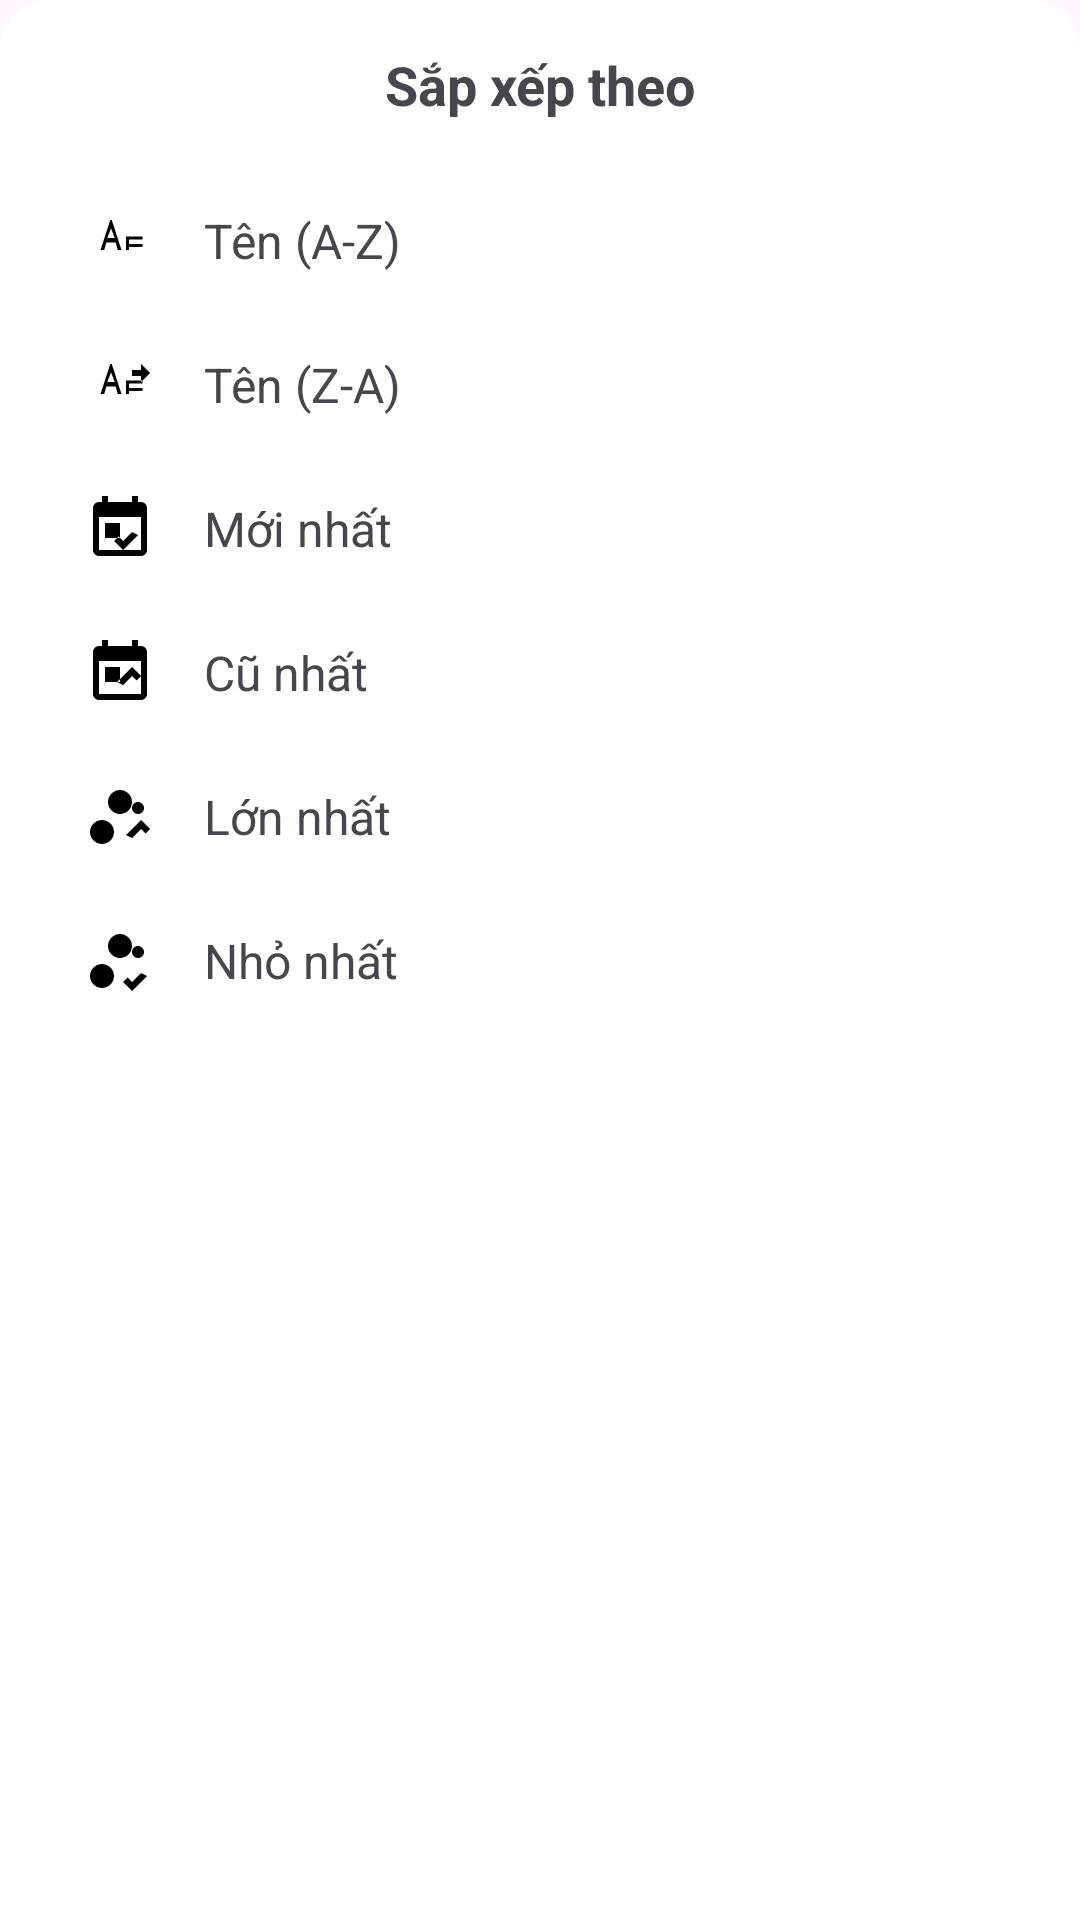

Layout XML and referenced resources for this Android screen:
<!-- AndroidManifest.xml: application theme Theme.PDFTool -->
<!-- res/layout/dialog_sort_bottom_sheet.xml -->
<?xml version="1.0" encoding="utf-8"?>
<LinearLayout xmlns:android="http://schemas.android.com/apk/res/android"
    xmlns:app="http://schemas.android.com/apk/res-auto"
    android:layout_width="match_parent"
    android:layout_height="wrap_content"
    android:background="@drawable/bottom_sheet_background"
    android:orientation="vertical"
    android:padding="16dp">

    <TextView
        android:layout_width="match_parent"
        android:layout_height="wrap_content"
        android:text="Sắp xếp theo"
        android:textSize="18sp"
        android:textStyle="bold"
        android:gravity="center"
        android:layout_marginBottom="16dp" />

    
    <LinearLayout
        android:id="@+id/sortAZ"
        android:layout_width="match_parent"
        android:layout_height="wrap_content"
        android:orientation="horizontal"
        android:padding="12dp"
        android:gravity="center_vertical"
        android:background="?android:attr/selectableItemBackground">

        <ImageView
            android:layout_width="24dp"
            android:layout_height="24dp"
            android:layout_marginEnd="16dp"
            android:src="@drawable/ic_sort_alphabetical"
            app:tint="@color/black" />

        <TextView
            android:layout_width="0dp"
            android:layout_height="wrap_content"
            android:layout_weight="1"
            android:text="Tên (A-Z)"
            android:textSize="16sp" />

    </LinearLayout>

    
    <LinearLayout
        android:id="@+id/sortZA"
        android:layout_width="match_parent"
        android:layout_height="wrap_content"
        android:orientation="horizontal"
        android:padding="12dp"
        android:gravity="center_vertical"
        android:background="?android:attr/selectableItemBackground">

        <ImageView
            android:layout_width="24dp"
            android:layout_height="24dp"
            android:layout_marginEnd="16dp"
            android:src="@drawable/ic_sort_alphabetical_reverse"
            app:tint="@color/black" />

        <TextView
            android:layout_width="0dp"
            android:layout_height="wrap_content"
            android:layout_weight="1"
            android:text="Tên (Z-A)"
            android:textSize="16sp" />

    </LinearLayout>

    
    <LinearLayout
        android:id="@+id/sortNewestToOldest"
        android:layout_width="match_parent"
        android:layout_height="wrap_content"
        android:orientation="horizontal"
        android:padding="12dp"
        android:gravity="center_vertical"
        android:background="?android:attr/selectableItemBackground">

        <ImageView
            android:layout_width="24dp"
            android:layout_height="24dp"
            android:layout_marginEnd="16dp"
            android:src="@drawable/ic_sort_calendar_descending"
            app:tint="@color/black" />

        <TextView
            android:layout_width="0dp"
            android:layout_height="wrap_content"
            android:layout_weight="1"
            android:text="Mới nhất"
            android:textSize="16sp" />

    </LinearLayout>

    
    <LinearLayout
        android:id="@+id/sortOldestToNewest"
        android:layout_width="match_parent"
        android:layout_height="wrap_content"
        android:orientation="horizontal"
        android:padding="12dp"
        android:gravity="center_vertical"
        android:background="?android:attr/selectableItemBackground">

        <ImageView
            android:layout_width="24dp"
            android:layout_height="24dp"
            android:layout_marginEnd="16dp"
            android:src="@drawable/ic_sort_calendar_ascending"
            app:tint="@color/black" />

        <TextView
            android:layout_width="0dp"
            android:layout_height="wrap_content"
            android:layout_weight="1"
            android:text="Cũ nhất"
            android:textSize="16sp" />

    </LinearLayout>

    
    <LinearLayout
        android:id="@+id/sortBigToSmall"
        android:layout_width="match_parent"
        android:layout_height="wrap_content"
        android:orientation="horizontal"
        android:padding="12dp"
        android:gravity="center_vertical"
        android:background="?android:attr/selectableItemBackground">

        <ImageView
            android:layout_width="24dp"
            android:layout_height="24dp"
            android:layout_marginEnd="16dp"
            android:src="@drawable/ic_sort_size_descending"
            app:tint="@color/black" />

        <TextView
            android:layout_width="0dp"
            android:layout_height="wrap_content"
            android:layout_weight="1"
            android:text="Lớn nhất"
            android:textSize="16sp" />

    </LinearLayout>

    
    <LinearLayout
        android:id="@+id/sortSmallToBig"
        android:layout_width="match_parent"
        android:layout_height="wrap_content"
        android:orientation="horizontal"
        android:padding="12dp"
        android:gravity="center_vertical"
        android:background="?android:attr/selectableItemBackground">

        <ImageView
            android:layout_width="24dp"
            android:layout_height="24dp"
            android:layout_marginEnd="16dp"
            android:src="@drawable/ic_sort_size_ascending"
            app:tint="@color/black" />

        <TextView
            android:layout_width="0dp"
            android:layout_height="wrap_content"
            android:layout_weight="1"
            android:text="Nhỏ nhất"
            android:textSize="16sp" />

    </LinearLayout>

</LinearLayout>
<!-- resources referenced by this layout -->
<resources>
  <color name="black">#FF000000</color>
  <!-- drawable bottom_sheet_background (drawable) -->
  <?xml version="1.0" encoding="utf-8"?>
  <shape xmlns:android="http://schemas.android.com/apk/res/android"
      android:shape="rectangle">
      
      <solid android:color="@color/white" />
      
      <corners
          android:topLeftRadius="16dp"
          android:topRightRadius="16dp" />
          
  </shape>
  <!-- drawable ic_sort_alphabetical (drawable) -->
  <vector xmlns:android="http://schemas.android.com/apk/res/android"
      android:width="24dp"
      android:height="24dp"
      android:viewportWidth="24"
      android:viewportHeight="24">
    <path
        android:fillColor="#FF000000"
        android:pathData="M9.25,5L12.5,15h-1.25l-0.68,-2.5H7.43L6.75,15H5.5L8.75,5H9.25zM10.24,11l-1.24,-3.25L7.76,11H10.24zM14,9v1.5h5.5v1h-4.5v1.5h4.5v1h-4.5V15h-1V9H14z"/>
  </vector>
  <!-- drawable ic_sort_alphabetical_reverse (drawable) -->
  <vector xmlns:android="http://schemas.android.com/apk/res/android"
      android:width="24dp"
      android:height="24dp"
      android:viewportWidth="24"
      android:viewportHeight="24">
    <path
        android:fillColor="#FF000000"
        android:pathData="M19,7h-3v2h3v2l3,-3l-3,-3v2zM14,9v1.5h5.5v1h-4.5v1.5h4.5v1h-4.5V15h-1V9H14zM9.25,5L12.5,15h-1.25l-0.68,-2.5H7.43L6.75,15H5.5L8.75,5H9.25zM10.24,11l-1.24,-3.25L7.76,11H10.24z"/>
  </vector>
  <!-- drawable ic_sort_calendar_ascending (drawable) -->
  <vector xmlns:android="http://schemas.android.com/apk/res/android"
      android:width="24dp"
      android:height="24dp"
      android:viewportWidth="24"
      android:viewportHeight="24">
    <path
        android:fillColor="#FF000000"
        android:pathData="M19,3h-1V1h-2v2H8V1H6v2H5C3.89,3 3.01,3.9 3.01,5L3,19c0,1.1 0.89,2 2,2h14c1.1,0 2,-0.9 2,-2V5C21,3.9 20.1,3 19,3zM19,19H5V8h14V19zM7,10h5v5H7V10zM13,16l3,-3l1.5,1.5L19,13l-3,-3l-5,5L13,16z"/>
  </vector>
  <!-- drawable ic_sort_calendar_descending (drawable) -->
  <vector xmlns:android="http://schemas.android.com/apk/res/android"
      android:width="24dp"
      android:height="24dp"
      android:viewportWidth="24"
      android:viewportHeight="24">
    <path
        android:fillColor="#FF000000"
        android:pathData="M19,3h-1V1h-2v2H8V1H6v2H5C3.89,3 3.01,3.9 3.01,5L3,19c0,1.1 0.89,2 2,2h14c1.1,0 2,-0.9 2,-2V5C21,3.9 20.1,3 19,3zM19,19H5V8h14V19zM7,10h5v5H7V10zM16,13l-3,3l-1.5,-1.5L10,16l3,3l5,-5L16,13z"/>
  </vector>
  <!-- drawable ic_sort_size_ascending (drawable) -->
  <vector xmlns:android="http://schemas.android.com/apk/res/android"
      android:width="24dp"
      android:height="24dp"
      android:viewportWidth="24"
      android:viewportHeight="24">
    <path
        android:fillColor="#FF000000"
        android:pathData="M18,7c-1.1,0 -2,0.9 -2,2s0.9,2 2,2s2,-0.9 2,-2S19.1,7 18,7zM12,3C9.8,3 8,4.8 8,7s1.8,4 4,4s4,-1.8 4,-4S14.2,3 12,3zM6,13c-2.2,0 -4,1.8 -4,4s1.8,4 4,4s4,-1.8 4,-4S8.2,13 6,13zM19,16l-3,3l-1.5,-1.5L13,19l3,3l5,-5L19,16z"/>
  </vector>
  <!-- drawable ic_sort_size_descending (drawable) -->
  <vector xmlns:android="http://schemas.android.com/apk/res/android"
      android:width="24dp"
      android:height="24dp"
      android:viewportWidth="24"
      android:viewportHeight="24">
    <path
        android:fillColor="#FF000000"
        android:pathData="M6,13c-2.2,0 -4,1.8 -4,4s1.8,4 4,4s4,-1.8 4,-4S8.2,13 6,13zM12,3C9.8,3 8,4.8 8,7s1.8,4 4,4s4,-1.8 4,-4S14.2,3 12,3zM18,7c-1.1,0 -2,0.9 -2,2s0.9,2 2,2s2,-0.9 2,-2S19.1,7 18,7zM16,19l3,-3l1.5,1.5L22,16l-3,-3l-5,5L16,19z"/>
  </vector>
  <style name="Theme.PDFTool" parent="Base.Theme.PDFTool" />
  <color name="white">#FFFFFFFF</color>
  <style name="Base.Theme.PDFTool" parent="Theme.Material3.DayNight.NoActionBar">
          
          
      </style>
</resources>
